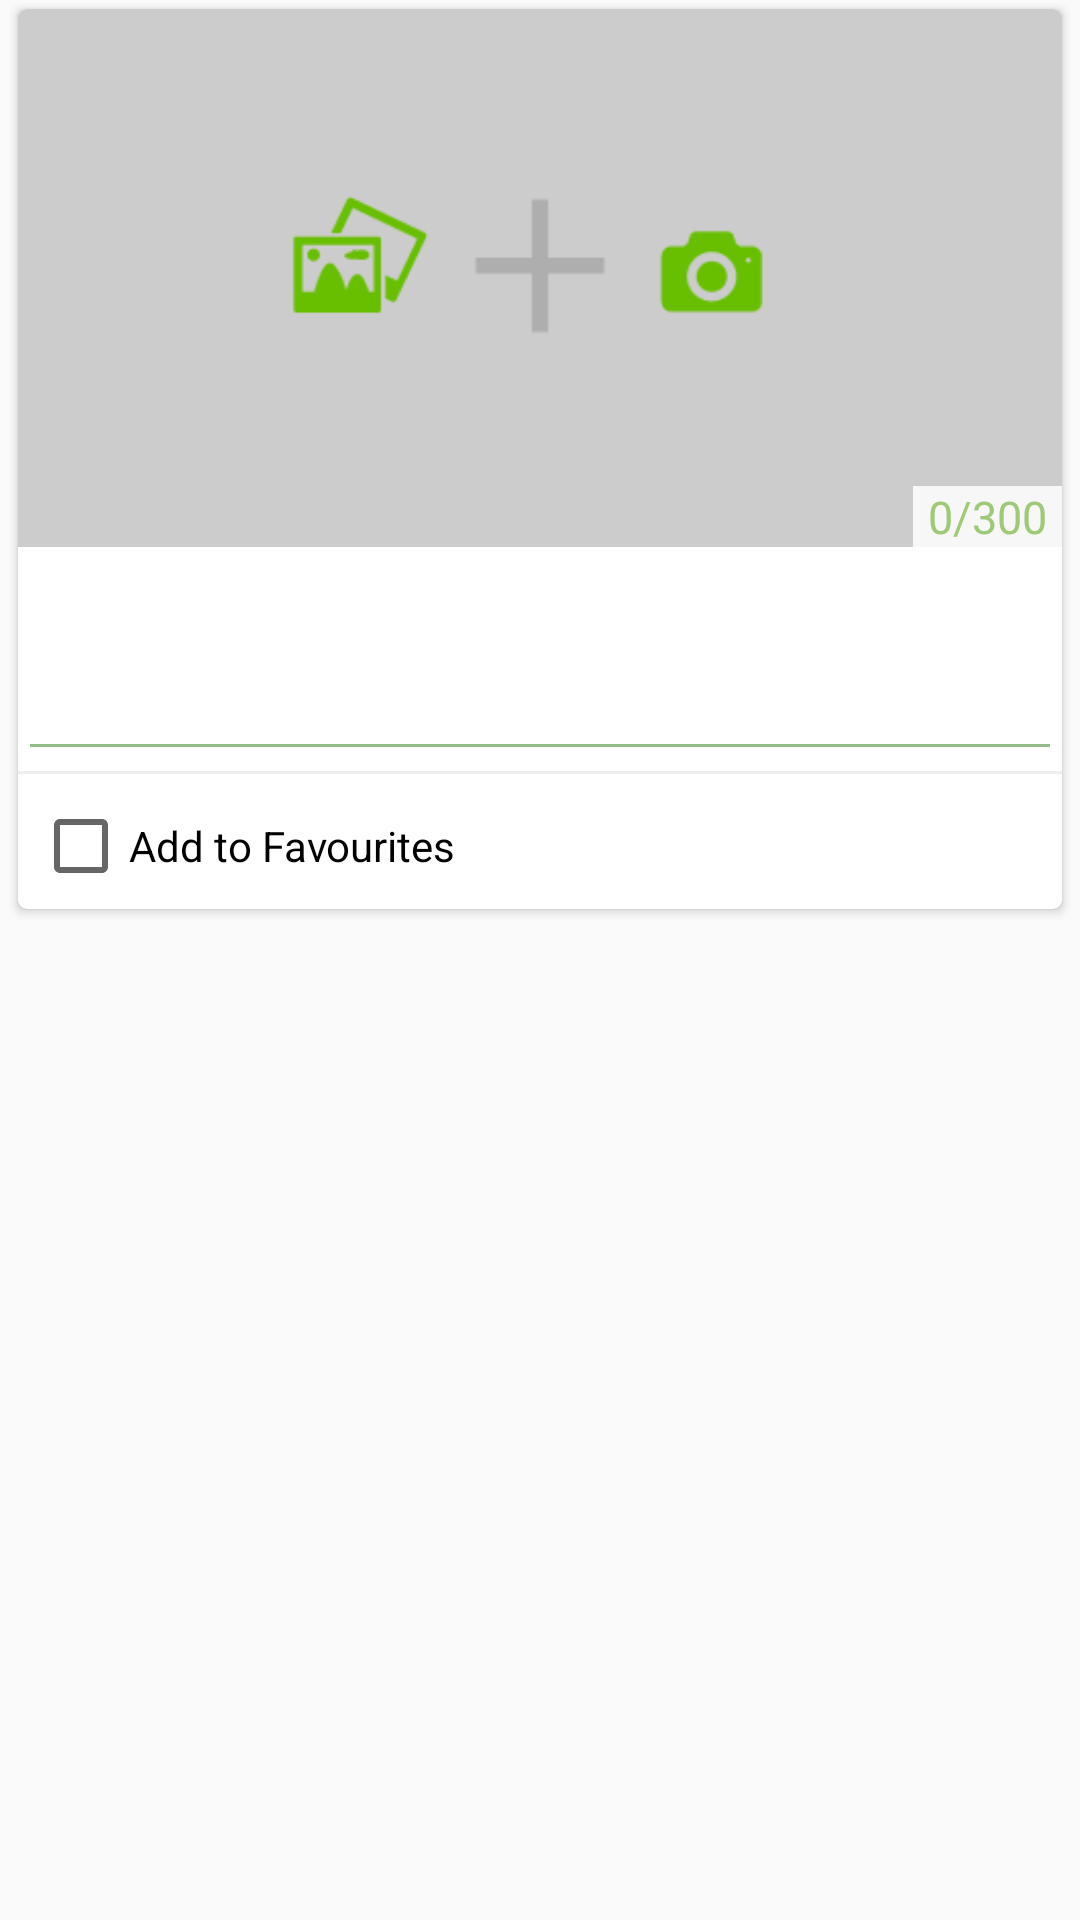

Here is an Android app screen rendered from its layout file. Give the layout XML and the strings, colors and styles it references.
<!-- AndroidManifest.xml: application theme AppTheme -->
<!-- res/layout/content_new_seed.xml -->
<?xml version="1.0" encoding="utf-8"?>
<RelativeLayout xmlns:android="http://schemas.android.com/apk/res/android"
    xmlns:app="http://schemas.android.com/apk/res-auto"
    xmlns:tools="http://schemas.android.com/tools"
    android:layout_width="match_parent"
    android:layout_height="match_parent"
    android:paddingLeft="3dp"
    android:paddingRight="3dp"
    app:layout_behavior="@string/appbar_scrolling_view_behavior"
    tools:context="com.decodar.seeder.NewSeed"
    tools:showIn="@layout/activity_new_seed">

    <LinearLayout
        android:orientation="vertical"
        android:layout_width="match_parent"
        android:layout_height="match_parent"
        android:layout_centerHorizontal="true"
        android:layout_alignParentTop="true">

        <android.support.v7.widget.CardView
            xmlns:card_view="http://schemas.android.com/apk/res-auto"
            xmlns:android="http://schemas.android.com/apk/res/android"
            android:id="@+id/card_view_newseed"
            android:layout_gravity="center"
            android:layout_width="match_parent"
            android:layout_height="300dp"
            android:layout_margin="3dp"
            card_view:cardCornerRadius="3dp"
            android:elevation="5dp">



            <LinearLayout
                android:orientation="vertical"
                android:layout_width="match_parent"
                android:layout_height="fill_parent">

                <RelativeLayout
                    android:layout_width="match_parent"
                    android:layout_height="0dp"
                    android:layout_weight="0.6">

                    <ImageView
                        android:id="@+id/seed_thumbnail_newseed"
                        android:layout_width="match_parent"
                        android:layout_height="match_parent"
                        android:scaleType="centerCrop"
                        android:src="@drawable/addimage"
                        android:contentDescription="@string/seedimage" />

                    <TextView
                        android:text="0/300"
                        android:id="@+id/seed_character_count"
                        android:layout_width="wrap_content"
                        android:layout_height="wrap_content"
                        android:textSize="15sp"
                        android:textColor="#9eca78"
                        android:layout_alignParentBottom="true"
                        android:layout_alignParentRight="true"
                        android:layout_alignParentEnd="true"
                        android:background="#d7ffffff"
                        android:paddingLeft="5dp"
                        android:paddingRight="5dp" />

                </RelativeLayout>

                <RelativeLayout
                    android:layout_width="match_parent"
                    android:layout_height="0dp"
                    android:layout_weight="0.25">

                    <EditText
                        android:layout_width="wrap_content"
                        android:layout_height="wrap_content"
                        android:id="@+id/text_newseed"
                        android:layout_alignParentLeft="true"
                        android:layout_alignParentStart="true"
                        android:layout_alignParentRight="true"
                        android:layout_alignParentEnd="true"
                        android:layout_alignParentTop="true"
                        android:layout_alignParentBottom="true"
                        android:backgroundTint="#94bc89"
                        android:maxLength="@integer/max_char_count"
                        />
                </RelativeLayout>

                <View
                    android:layout_width="fill_parent"
                    android:layout_height="1dp"
                    android:background="#eeeeee"/>


                <RelativeLayout
                    android:layout_width="match_parent"
                    android:layout_height="0dp"
                    android:layout_weight="0.15"
                    android:paddingTop="5dp"
                    android:paddingBottom="5dp">

                    <LinearLayout
                        android:layout_width="match_parent"
                        android:layout_height="match_parent"
                        android:orientation="horizontal">

                        <RelativeLayout
                            android:layout_width="0dp"
                            android:layout_height="match_parent"
                            android:layout_weight="0.93"
                            android:paddingLeft="5dp">

                            <CheckBox
                                android:layout_width="wrap_content"
                                android:layout_height="wrap_content"
                                android:text="@string/add_to_favourites"
                                android:id="@+id/checkBox_addtofav"
                                android:layout_alignParentBottom="true"
                                android:layout_alignParentLeft="true"
                                android:layout_alignParentStart="true"
                                android:backgroundTint="#69c070" />
                        </RelativeLayout>

                    </LinearLayout>


                </RelativeLayout>


            </LinearLayout>



        </android.support.v7.widget.CardView>


    </LinearLayout>
</RelativeLayout>
<!-- res/layout/activity_new_seed.xml (included above) -->
<?xml version="1.0" encoding="utf-8"?>
<android.support.design.widget.CoordinatorLayout xmlns:android="http://schemas.android.com/apk/res/android"
    xmlns:app="http://schemas.android.com/apk/res-auto"
    xmlns:tools="http://schemas.android.com/tools"
    android:layout_width="match_parent"
    android:layout_height="match_parent"
    android:fitsSystemWindows="true"
    tools:context="com.decodar.seeder.NewSeed">

    <android.support.design.widget.AppBarLayout
        android:layout_width="match_parent"
        android:layout_height="wrap_content"
        android:theme="@style/AppTheme.AppBarOverlay">

        <android.support.v7.widget.Toolbar
            android:id="@+id/toolbar"
            android:layout_width="match_parent"
            android:layout_height="?attr/actionBarSize"
            android:background="?attr/colorPrimary"
            app:popupTheme="@style/AppTheme.PopupOverlay" />

    </android.support.design.widget.AppBarLayout>

    <include layout="@layout/content_new_seed" />

    <android.support.design.widget.FloatingActionButton
        android:id="@+id/fab"
        android:layout_width="wrap_content"
        android:layout_height="wrap_content"
        android:layout_gravity="bottom|end"
        android:layout_margin="@dimen/fab_margin"
        android:src="@android:drawable/ic_dialog_email" />

</android.support.design.widget.CoordinatorLayout>
<!-- resources referenced by this layout -->
<resources>
  <dimen name="fab_margin">16dp</dimen>
  <!-- drawable addimage: png bitmap (drawable, 6160 bytes) -->
  <integer name="max_char_count">12</integer>
  <string name="add_to_favourites">Add to Favourites</string>
  <string name="seedimage">SeedImage</string>
  <style name="AppTheme.AppBarOverlay" parent="ThemeOverlay.AppCompat.Dark.ActionBar" />
  <style name="AppTheme.PopupOverlay" parent="ThemeOverlay.AppCompat.Light" />
  <style name="AppTheme" parent="Theme.AppCompat.Light.DarkActionBar">
          
          <item name="colorPrimary">@color/colorPrimary</item>
          <item name="colorPrimaryDark">@color/colorPrimaryDark</item>
          <item name="colorAccent">@color/colorAccent</item>
      </style>
  <color name="colorPrimary">#ededed</color>
  <color name="colorPrimaryDark">#666666</color>
  <color name="colorAccent">#5eba36</color>
</resources>
